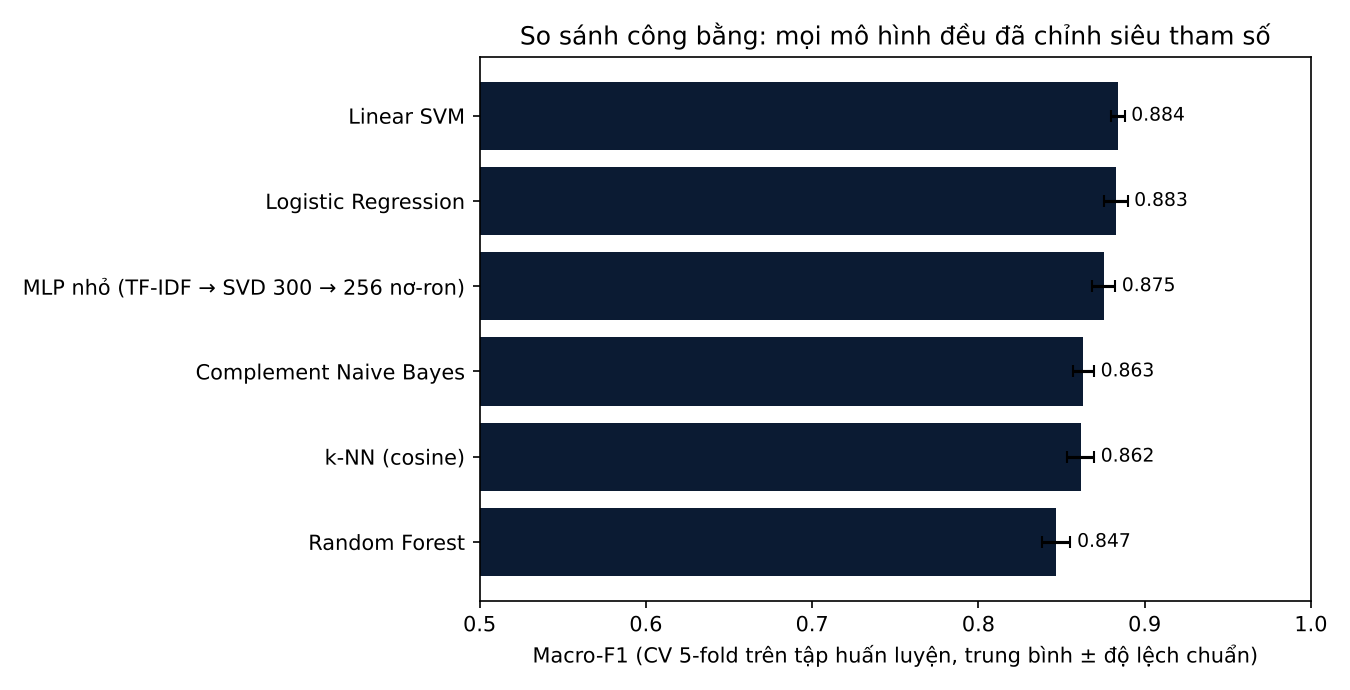

The file beside this chart, header and first rows:
model, best_params, cv_macro_f1_mean, cv_macro_f1_std, train_macro_f1_mean, val_acc, val_macro_f1, test_acc, test_macro_f1, fit_sec, ms_per_article, model_mb, n_configs
Đoán lớp phổ biến nhất (baseline), {}, 0.01515, 1.734723475976807e-18, 0.01515, 0.09091, 0.01515, 0.09091, 0.01515, 10.12, 1.697, 2.318, 1
Complement Naive Bayes, {'alpha': 0.03}, 0.8625, 0.006493, 0.99, 0.8715, 0.8687, 0.8824, 0.8811, 9.92, 1.571, 25.1, 4
k-NN (cosine), {'n_neighbors': 11}, 0.8615, 0.008057, 1.0, 0.8521, 0.8515, 0.8691, 0.8683, 9.334, 2.122, 24.47, 3
Logistic Regression, {'C': 30}, 0.8811, 0.004911, 1.0, 0.8788, 0.8784, 0.8885, 0.8884, 59.12, 1.478, 19.13, 3
Linear SVM, {'C': 8}, 0.8851, 0.004243, 1.0, 0.8873, 0.8864, 0.8945, 0.8941, 12.33, 1.64, 15.4, 6
Random Forest, {'max_features': 'sqrt', 'min_samples_le…, 0.847, 0.008422, 1.0, 0.8618, 0.8615, 0.8703, 0.8694, 96.95, 3.009, 18.43, 4
MLP nhỏ (TF-IDF → SVD 300 → 256 nơ-ron), {'alpha': 0.0001}, 0.8754, 0.006871, 0.917, 0.8642, 0.8639, 0.8836, 0.8829, 73.18, 3.339, 464.6, 2
